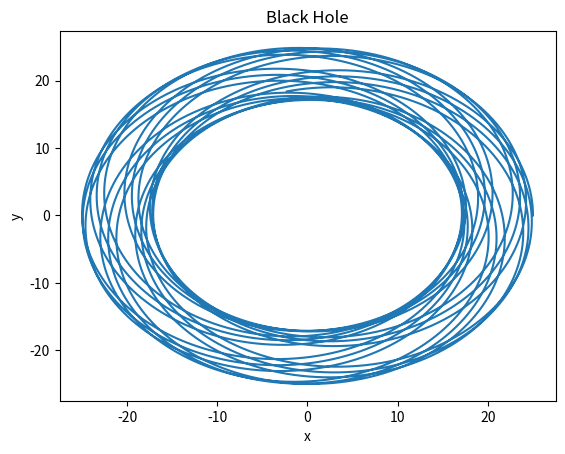

The matplotlib source for this figure:
#Black Hole Equations solved with odeint
# [redacted]

import numpy as np
from numpy import sqrt
from scipy.integrate import odeint
import matplotlib.pyplot as plt

def bhole(z,t): #0=x,1=px, 2=y, 3=py
    global rad
    x,px,y,py=z[0],z[1],z[2],z[3]
    dx=(px*(rad(z)**3-2*x**2)-2*py*x*y)/rad(z)**3
    dpx=-x/(rad(z)*(rad(z)-2)**2)-((px*x+py*y)*(px*x**2+3*py*x*y-2*px*y**2))/rad(z)**5
    dy=(py*(rad(z)**3-2*y**2)-2*px*x*y)/rad(z)**3
    dpy=-y/(rad(z)*(rad(z)-2)**2)-((px*x+py*y)*(py*y**2+3*px*x*y-2*py*x**2))/rad(z)**5
    return np.array([dx,dpx,dy,dpy])
    
def rad(z):
    return np.sqrt(z[0]**2 + z[2]**2)
    
def hamilton(z):
    global rad
    return 1/2*z[1]**2+1/2*z[3]**2-1/2*(1-2/rad(z))**(-1)-(z[0]*z[1]+z[2]*z[3])**2/rad(z)**3


if __name__=='__main__':
    zinit = np.array([25,0,0,0.2]) #initial values
    tend=10**4
    schritte=tend*10
    time= np.linspace(0.0,tend,schritte)        
    z = odeint(bhole, zinit, time)
    plt.figure()
    plt.plot(z[:,0],z[:,2])
    plt.title('Black Hole')
    plt.xlabel('x')
    plt.ylabel('y')
    plt.show()
    #x=y=100, py=0.1, px=0 fuer gedrehte ellipsen
    #Observation: H<0 for all x,px,y,py
         
    
